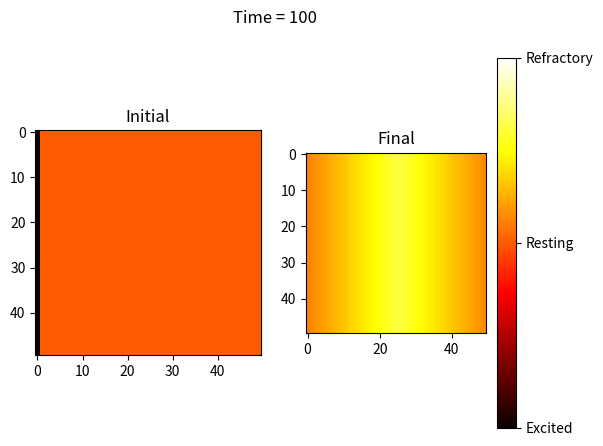

This figure's Python source:
import numpy as np
import matplotlib.pyplot as plt
from matplotlib.animation import FuncAnimation
# import general_functions as gf
from tqdm import tqdm

# Create array which holds both excitations level and 

# Parameter values
# State values
tau = 50
refractory_state = tau
resting_state = 0
excited_state = -tau
# Dysfunctional values
dysfunctional_value = 1
not_dysfunctional_value = 0
# Connected to above or not
connected_above_value = 1
not_connected_above_value = 0
# Info 
info_state_idx = 0
info_dysfuntional_idx = 1
info_connected_above_idx = 2


def initial_structure(L, nu, delta):
    # L: int - length of cell sheet
    # nu: float - probability for cell to be connected to the cell above it
    # delta: float - probablity to be dysfunctional
    
    # Cell info consists of three LxL matrices containing the following:
        # State: resting, excited, refractory
        # Dysfunctional or not
        # Connected to above or not
    
    cell_info = np.empty((L, L, 3))
    # States
    cell_info[:, :, info_state_idx] = resting_state
    cell_info[:, 0, info_state_idx] = excited_state  # Left boundary is pacemaker.
    # Dysfunctional
    cell_info[:, :, info_dysfuntional_idx] = np.random.choice(a=[dysfunctional_value, not_dysfunctional_value], p=[delta, 1-delta], replace=True, size=(L, L))
    # Connected to above 
    cell_info[:, :, info_connected_above_idx] = np.random.choice(a=[connected_above_value, not_connected_above_value], p=[nu, 1-nu], replace=True, size=(L, L))
    
    return cell_info


def excite_nbors(target_idx, cell_info, epsilon):
    # Find and potentially excite neighbours
    L = np.shape(cell_info)[0]    
    # Open boundary for horizontal direction
    # nbor_left_val = max(target_idx[0] - 1, 0)
    # nbor_left = (nbor_left_val, target_idx[1])
    # nbor_right_val = min(target_idx[0] + 1, L-1)
    # nbor_right = (nbor_right_val, target_idx[1])
    # # Periodic boundary for vertical direction
    # nbor_top_val = (target_idx[1] + L + 1) % L
    # nbor_top = (target_idx[0], nbor_top_val) 
    # nbor_bot_val = (target_idx[1] + L - 1) % L
    # nbor_bot = (target_idx[0], nbor_bot_val)
    
    nbor_bot_val = max(target_idx[0] - 1, 0)
    nbor_bot = (nbor_bot_val, target_idx[1])
    nbor_top_val = min(target_idx[0] + 1, L-1)
    nbor_top = (nbor_top_val, target_idx[1])
    # Periodic boundary for vertical direction
    nbor_right_val = (target_idx[1] + L + 1) % L
    nbor_right = (target_idx[0], nbor_right_val) 
    nbor_left_val = (target_idx[1] + L - 1) % L
    nbor_left = (target_idx[0], nbor_left_val)



    # Check if vertically connected. If not, set "neighbour" to be itself
    if cell_info[*nbor_bot, info_connected_above_idx] == not_connected_above_value:  # Vertically connected to below if below has connection
        nbor_bot = target_idx
    if cell_info[*target_idx, info_connected_above_idx] == not_connected_above_value:  # Vertically connected to above if target has connection
        nbor_top = target_idx

    # Excite neighbours which are in relaxed state.
    # Take dysfunctional cells into account
    for nbor_idx in [nbor_left, nbor_right, nbor_bot, nbor_top]:
        nbor_state = cell_info[*nbor_idx, info_state_idx]
        dysfunctional_or_not = cell_info[*nbor_idx, info_dysfuntional_idx] 
        if nbor_state == resting_state:
            excited_state_val = excited_state
            if dysfunctional_or_not == dysfunctional_value:
                excited_state_val = np.random.choice(a=[excited_state, resting_state], p=[1 - epsilon, epsilon], size=1)
            cell_info[*nbor_idx, info_state_idx] = excited_state_val


def reduce_refractory(cell_info):
    # get all refractory sites and reduce their value by 1 
    refractory_idx = np.nonzero(cell_info[:, :, info_state_idx] > resting_state)
    cell_info[*refractory_idx, info_state_idx] -= 1
    

def pacemaker_activation(t: int, cell_info: np.ndarray, T=220):
    """Every T time steps, activate the pacemaker (the leftmost column).

    Args:
        t (int): Current time
        cell_info (np.ndarray): Cell state and more
        T (_type_, optional): How often the pacemaker activates. Defaults to int.
    """
    if T % t == 0:
        cell_info[:, 0, info_state_idx] = excited_state  # Left boundary


def evolve(L: int, nu: float, delta: float, epsilon: float, tmax: int) -> np.ndarray:
    """AF heart simulation.

    Args:
        L (int): Length/Height of the 2d cell sheet 
        nu (float): Probability of having a vertical cell connection
        delta (float): Fraction of dysfunctional cells
        epsilon (float): Probability of dysfunctional cell of not responding to excitement
        tmax (int): How many time steps to run the simulation for
    Returns:
        np.ndarray: Cell state history
    """
    cell_info = initial_structure(L, nu, delta)
    excited_cells = np.where(cell_info[:, :, info_state_idx] == excited_state)
    cell_state_history = np.empty((L, L, tmax))
    cell_state_history[:, :, 0] = cell_info[:, :, info_state_idx]
    
    for t in tqdm(range(1, tmax)):
        # For each excited cell, attempt to excite its neighbours, then set the excited to refractory
        for i in range(np.shape(excited_cells)[1]):
            cell_idx = (excited_cells[0][i], excited_cells[1][i])
            excite_nbors(cell_idx, cell_info, epsilon)
            cell_info[*cell_idx, info_state_idx] = refractory_state
        
        # Reduce refractory period
        reduce_refractory(cell_info)
        
        # Check for pacemaker activation
        pacemaker_activation(t, cell_info)
        
        # Find the new excited cells and store current state in history
        excited_cells = np.where(cell_info[:, :, info_state_idx] == excited_state)
        cell_state_history[:, :, t] = cell_info[:, :, info_state_idx]    
    
    # ADD save to file
    
    return cell_state_history


def plot_initial_final(L: int, nu: float, delta: float, epsilon: float, tmax: int) -> None:
    cell_state_history = evolve(L, nu, delta, epsilon, tmax)
    
    initial_state = cell_state_history[:, :, 0]
    final_state = cell_state_history[:, :, -1]
    
    fig, (ax, ax1) = plt.subplots(ncols=2)
    ax.imshow(initial_state, vmin=excited_state, vmax=refractory_state, cmap="hot")
    im = ax1.imshow(final_state, vmin=excited_state, vmax=refractory_state, cmap="hot")
    ax.set(title="Initial")
    ax1.set(title="Final")
    
    cbar = fig.colorbar(im)
    cbar.set_ticks([excited_state, resting_state, refractory_state])
    cbar.set_ticklabels(["Excited", "Resting", "Refractory"])
    # Figtitle
    fig.suptitle(f"Time = {np.shape(cell_state_history)[2]}")
    
    # figname = dir_path_image + "image_plot.png"
    # plt.savefig(figname)
    plt.show()


def animate_state(L: int, nu: float, delta: float, epsilon: float, tmax: int) -> None:
    cell_state_history = evolve(L, nu, delta, epsilon, tmax)

    fig, ax = plt.subplots()
    im = ax.imshow(cell_state_history[:, :, 0], cmap="hot", vmin=excited_state, vmax=refractory_state)
    cbar = fig.colorbar(im)
    cbar.set_ticks([excited_state, resting_state, refractory_state])
    cbar.set_ticklabels(["Excited", "Resting", "Refractory"])

    def animate(i):
        current_image = cell_state_history[:, :, i]
        ax.set_title(f"Time = {i}")
        im.set_array(current_image)
        return [im]
    
    anim = FuncAnimation(fig, animate, interval=100, frames=tmax)
    plt.show()
    

plot_initial_final(L=50, nu=1, delta=0, epsilon=0, tmax=100)
# animate_state(L=50, nu=1, delta=0, epsilon=0, tmax=100)
